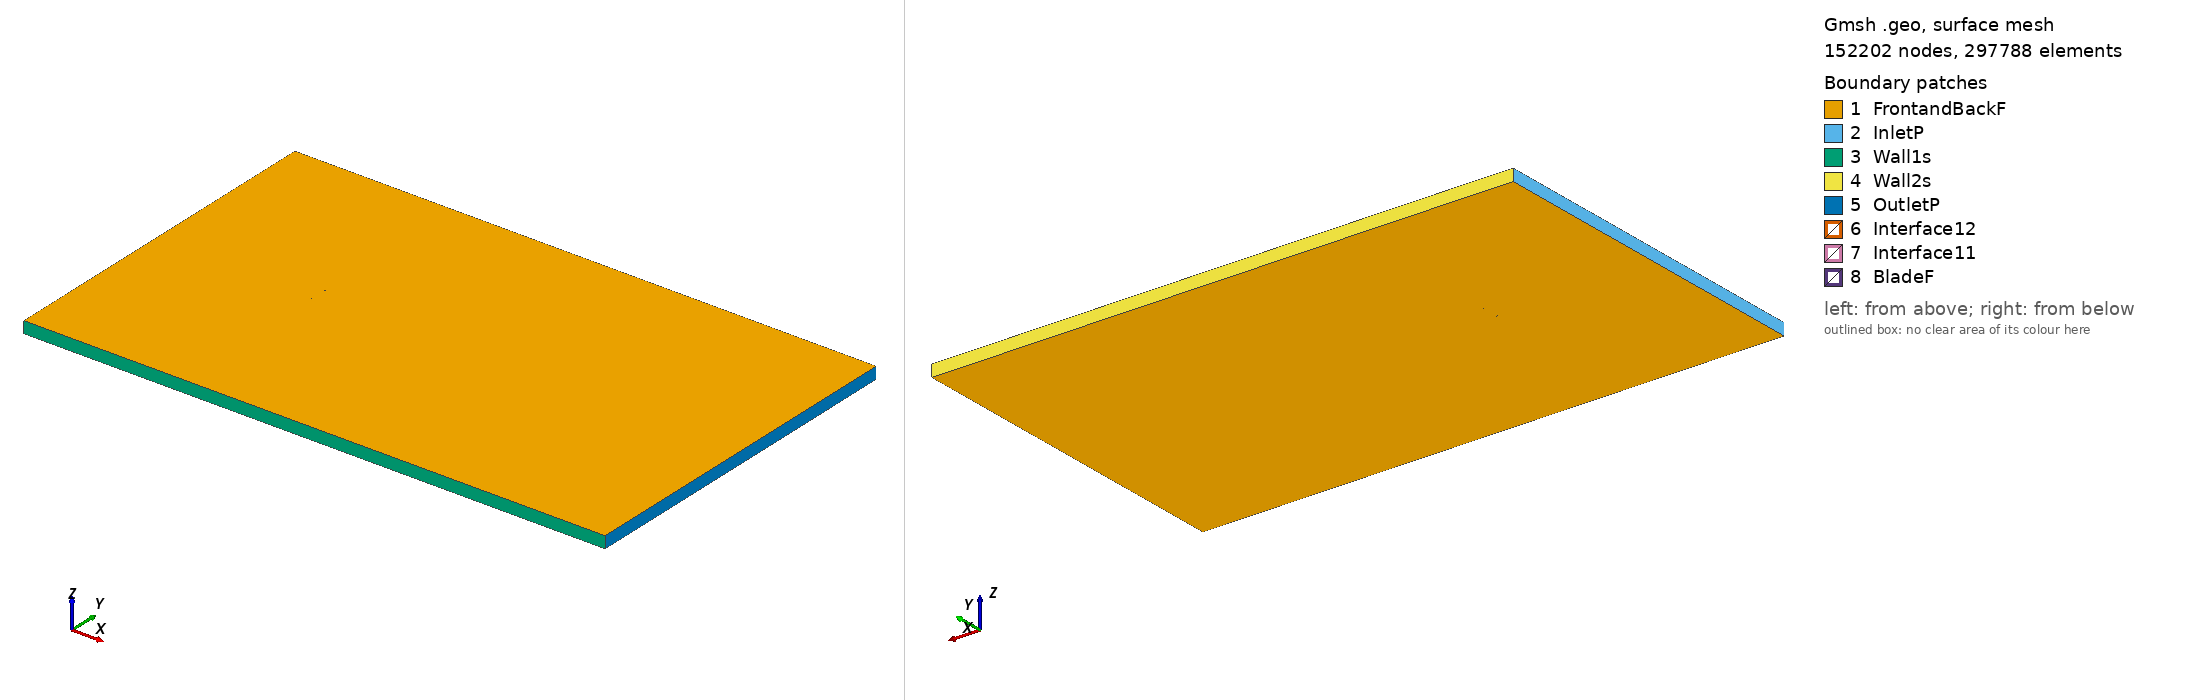

Gmsh geometry script, surface-meshed: 152202 nodes, 297788 surface elements. Boundary patches (legend numbers): 1 FrontandBackF, 2 InletP, 3 Wall1s, 4 Wall2s, 5 OutletP, 6 Interface12, 7 Interface11, 8 BladeF. Left view from above one corner, right view from below the opposite corner. Legend entries are the model's physical surfaces. The drawing asked Gmsh for element sizes between 1% and 20% of the model's largest extent; the script's own settings can give other sizes.

=== goe573_tsr_5.0964_aoa_2.4142.geo (drawn) ===
SetFactory("OpenCASCADE");

Point(1) = {0.074987, 0.726208, 0, 1.0};
Point(2) = {0.070227, 0.728012, 0, 1.0};
Point(3) = {0.062666, 0.730286, 0, 1.0};
Point(4) = {0.047535, 0.734602, 0, 1.0};
Point(5) = {0.032400, 0.738766, 0, 1.0};
Point(6) = {0.017251, 0.742624, 0, 1.0};
Point(7) = {0.002090, 0.746101, 0, 1.0};
Point(8) = {-0.013104, 0.748738, 0, 1.0};
Point(9) = {-0.028349, 0.750000, 0, 1.0};
Point(10) = {-0.043692, 0.748666, 0, 1.0};
Point(11) = {-0.051405, 0.746906, 0, 1.0};
Point(12) = {-0.059161, 0.743972, 0, 1.0};
Point(13) = {-0.063057, 0.742055, 0, 1.0};
Point(14) = {-0.066970, 0.739678, 0, 1.0};
Point(15) = {-0.070903, 0.736768, 0, 1.0};
Point(16) = {-0.072884, 0.734931, 0, 1.0};
Point(17) = {-0.074933, 0.731261, 0, 1.0};
Point(18) = {-0.073084, 0.729586, 0, 1.0};
Point(19) = {-0.071187, 0.729208, 0, 1.0};
Point(20) = {-0.067369, 0.729066, 0, 1.0};
Point(21) = {-0.063549, 0.728998, 0, 1.0};
Point(22) = {-0.059725, 0.729006, 0, 1.0};
Point(23) = {-0.052078, 0.729025, 0, 1.0};
Point(24) = {-0.044441, 0.728813, 0, 1.0};
Point(25) = {-0.029159, 0.728467, 0, 1.0};
Point(26) = {-0.013883, 0.728045, 0, 1.0};
Point(27) = {0.001382, 0.727317, 0, 1.0};
Point(28) = {0.016645, 0.726513, 0, 1.0};
Point(29) = {0.031907, 0.725709, 0, 1.0};
Point(30) = {0.047171, 0.724905, 0, 1.0};
Point(31) = {0.062439, 0.724253, 0, 1.0};
Point(32) = {0.070094, 0.724420, 0, 1.0};
Point(33) = {0.074922, 0.724662, 0, 1.0};
Point(34) = {-0.074987, -0.726208, 0, 1.0};
Point(35) = {-0.070227, -0.728012, 0, 1.0};
Point(36) = {-0.062666, -0.730286, 0, 1.0};
Point(37) = {-0.047535, -0.734602, 0, 1.0};
Point(38) = {-0.032400, -0.738766, 0, 1.0};
Point(39) = {-0.017251, -0.742624, 0, 1.0};
Point(40) = {-0.002090, -0.746101, 0, 1.0};
Point(41) = {0.013104, -0.748738, 0, 1.0};
Point(42) = {0.028349, -0.750000, 0, 1.0};
Point(43) = {0.043692, -0.748666, 0, 1.0};
Point(44) = {0.051405, -0.746906, 0, 1.0};
Point(45) = {0.059161, -0.743972, 0, 1.0};
Point(46) = {0.063057, -0.742055, 0, 1.0};
Point(47) = {0.066970, -0.739678, 0, 1.0};
Point(48) = {0.070903, -0.736768, 0, 1.0};
Point(49) = {0.072884, -0.734931, 0, 1.0};
Point(50) = {0.074933, -0.731261, 0, 1.0};
Point(51) = {0.073084, -0.729586, 0, 1.0};
Point(52) = {0.071187, -0.729208, 0, 1.0};
Point(53) = {0.067369, -0.729066, 0, 1.0};
Point(54) = {0.063549, -0.728998, 0, 1.0};
Point(55) = {0.059725, -0.729006, 0, 1.0};
Point(56) = {0.052078, -0.729025, 0, 1.0};
Point(57) = {0.044441, -0.728813, 0, 1.0};
Point(58) = {0.029159, -0.728467, 0, 1.0};
Point(59) = {0.013883, -0.728045, 0, 1.0};
Point(60) = {-0.001382, -0.727317, 0, 1.0};
Point(61) = {-0.016645, -0.726513, 0, 1.0};
Point(62) = {-0.031907, -0.725709, 0, 1.0};
Point(63) = {-0.047171, -0.724905, 0, 1.0};
Point(64) = {-0.062439, -0.724253, 0, 1.0};
Point(65) = {-0.070094, -0.724420, 0, 1.0};
Point(66) = {-0.074922, -0.724662, 0, 1.0};

// Lines: first blade (splines 1-4)
Spline(1) = {1:33};
Spline(2) = {33,1};

// Lines: second blade (splines 5-8)
Spline(3) = {34:66};
Spline(4) = {66,34};

// Outer domain (points 20001-4 and lines)
Point(67) = {-13.50000000, -15.00000000, 0, 1.0};
Point(68) = {-13.50000000, 15.00000000, 0, 1.0};
Point(69) = {36.00000000, 15.00000000, 0, 1.0};
Point(70) = {36.00000000, -15.00000000, 0, 1.0};
Line(11) = {67, 68};
Line(12) = {68, 69};
Line(13) = {69, 70};
Line(14) = {67, 70};

// Interface (between moving and stationary domain) (circles)
Circle(9) = {0, 0, 0, 0.80000000, 0, 2*Pi};
Circle(10) = {0, 0, 0, 0.80000000, 0, 2*Pi};

// Loops collect Lines/Splines/etc (blade1, blade2, domain, first circle)
Line Loop(1) = {1:2};
Line Loop(2) = {3:4};
Line Loop(3) = {11,12,13,-14};
Line Loop(4) = {9};

// BooleanDifference cuts out the circle/interface from the domain
Plane Surface(1) = {3};
Plane Surface(2) = {4};
BooleanDifference{ Surface{1}; Delete;}{ Surface{2}; Delete;}

// This one cuts out the blades from the inner circle/interface
Line Loop(6) = {10};
Plane Surface(5) = {6};
Plane Surface(6) = {1};
Plane Surface(7) = {2};
BooleanDifference{ Surface{5}; Delete;}{ Surface{6,7}; Delete;}

// extrude to 3rd dimension
Extrude {0, 0, 1} {Surface{1}; Surface{5}; Layers{1}; Recombine;}

// Physical Surfaces are the named boundaries (patches)
Physical Surface("Interface11") = {12};
Physical Surface("Interface12") = {10};

// sides of domain
Physical Surface("InletP") = {6};
Physical Surface("OutletP") = {9};

// top and bottom of domain
Physical Surface("Wall1s") = {7};
Physical Surface("Wall2s") = {8};

// Check FrontandBackF by ensuring there is nothing in the 3rd dimension
Physical Surface("FrontandBackF") = {1,11,5,17};
Physical Surface("BladeF") = {13:16};
Physical Volume("Turbine") = {2};
Physical Volume("Farfield") = {1};

// settings for airfoil boundary layer
Field[1] = BoundaryLayer;
Field[1].EdgesList = {1:4};
Field[1].hwall_n = 1e-3;
Field[1].thickness = 1.5e-2;
Field[1].ratio = 1.05;
Field[1].Quads = 1;
BoundaryLayer Field = 1;

// control points for mesh (blade and interface)
// floor((arc length / 1.5mm)/ 2) -> Transfinite Line
Transfinite Line {1,3} = 103 Using Progression 1;
Transfinite Line {2,4} = 2 Using Progression 1;
Transfinite Line {9, 15} = 800 Using Progression 1;

// For more information on gmsh syntax, visit http://gmsh.info/doc/texinfo/gmsh.html
